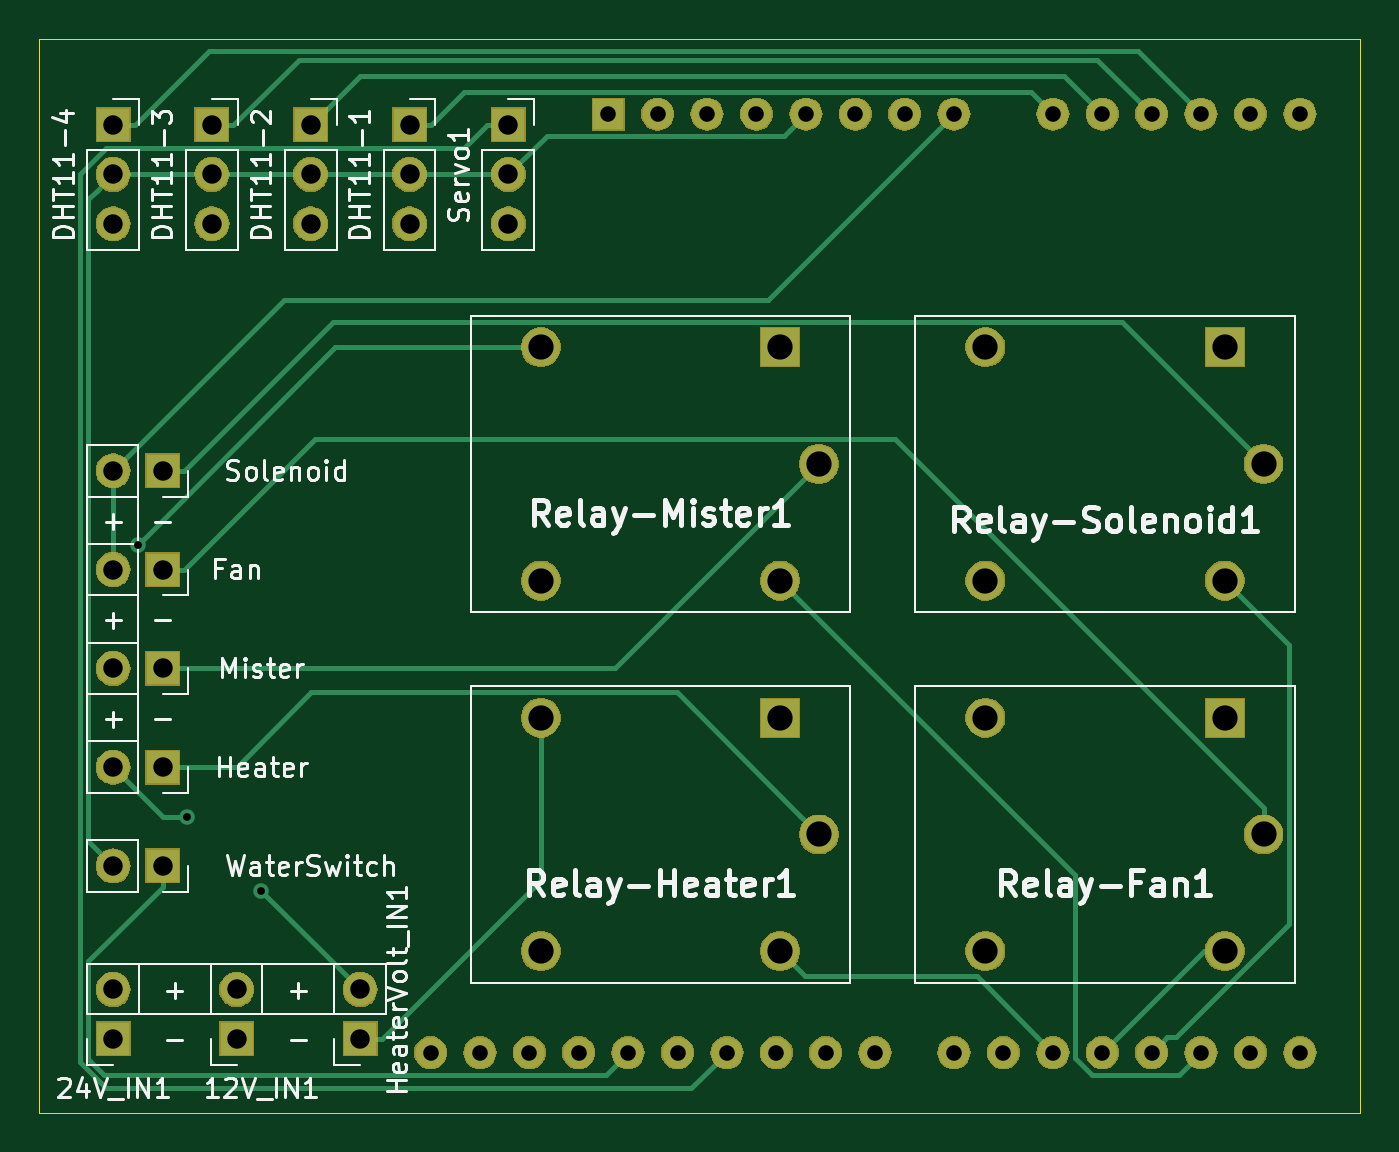
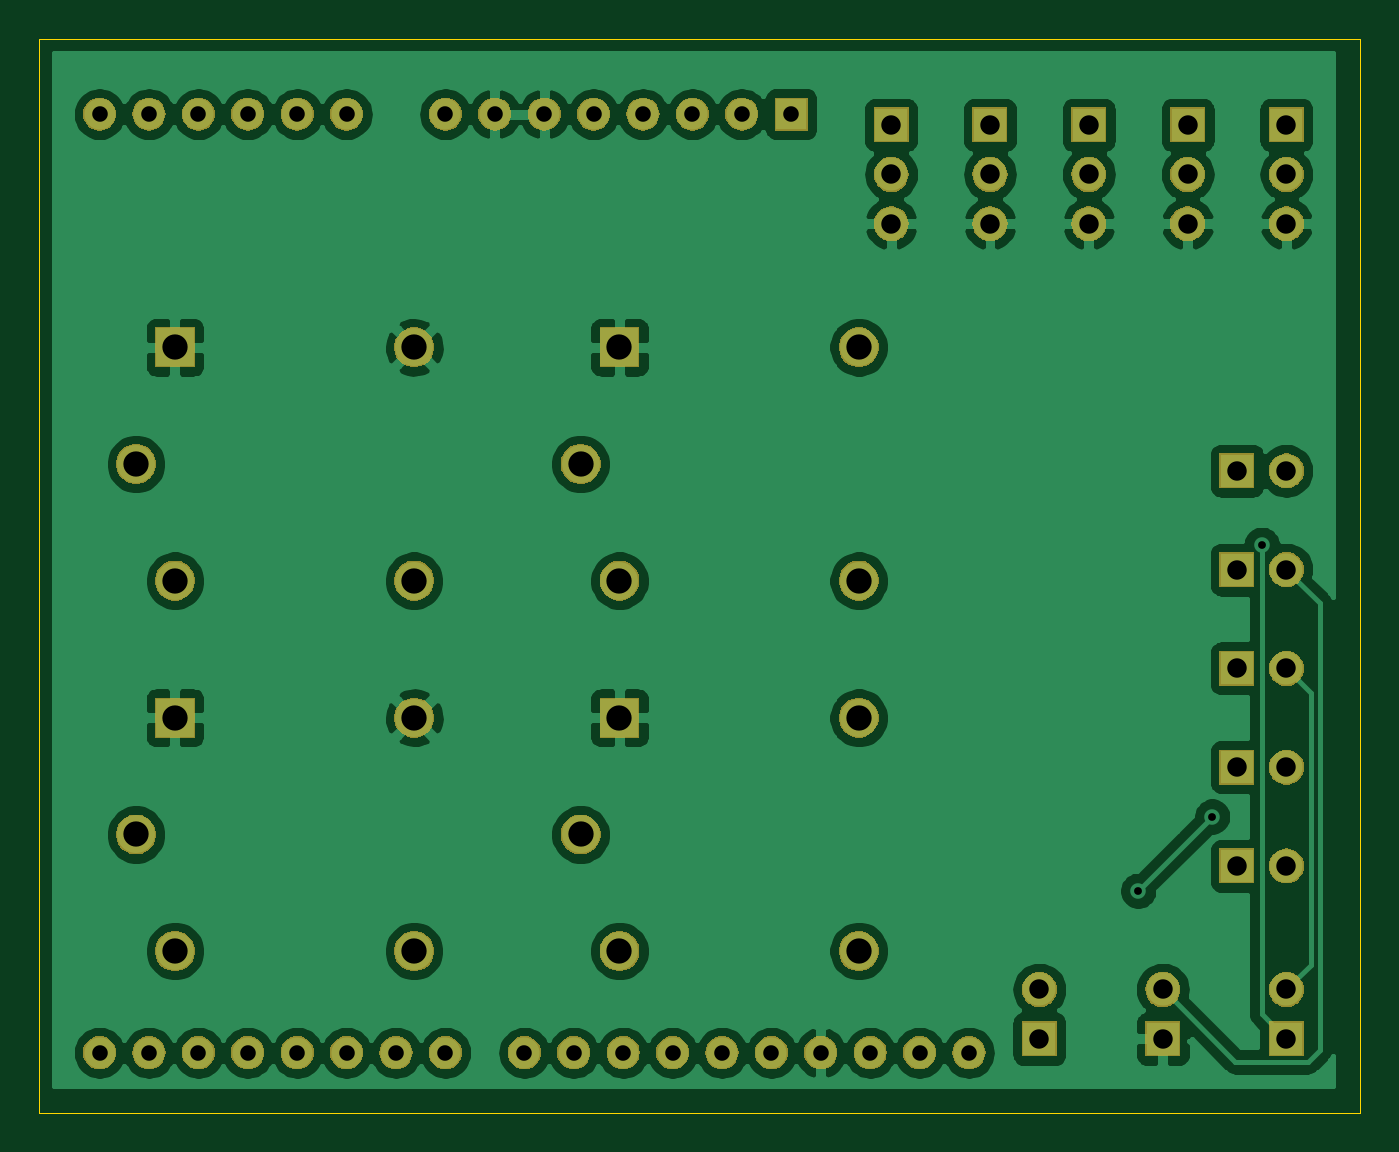
Circuit board: 11 layer files. Board 67.9 x 55.2 mm.
- bottom_copper: MushAuto_UnoShield-B_Cu.gbr (138226 bytes)
- bottom_mask: MushAuto_UnoShield-B_Mask.gbr (78804 bytes)
- paste: MushAuto_UnoShield-B_Paste.gbr (500 bytes)
- bottom_silk: MushAuto_UnoShield-B_SilkS.gbr (501 bytes)
- outline: MushAuto_UnoShield-Edge_Cuts.gbr (743 bytes)
- top_copper: MushAuto_UnoShield-F_Cu.gbr (7569 bytes)
- top_mask: MushAuto_UnoShield-F_Mask.gbr (78804 bytes)
- paste: MushAuto_UnoShield-F_Paste.gbr (500 bytes)
- top_silk: MushAuto_UnoShield-F_SilkS.gbr (39207 bytes)
- drill: MushAuto_UnoShield-NPTH.drl (277 bytes)
- drill: MushAuto_UnoShield-PTH.drl (1611 bytes)

=== bottom_copper: MushAuto_UnoShield-B_Cu.gbr (138226 bytes, source omitted) ===
=== bottom_mask: MushAuto_UnoShield-B_Mask.gbr (78804 bytes, source omitted) ===
=== paste: MushAuto_UnoShield-B_Paste.gbr ===
G04 #@! TF.GenerationSoftware,KiCad,Pcbnew,(5.1.2)-1*
G04 #@! TF.CreationDate,2020-05-26T19:14:15-07:00*
G04 #@! TF.ProjectId,MushAuto_UnoShield,4d757368-4175-4746-9f5f-556e6f536869,rev?*
G04 #@! TF.SameCoordinates,Original*
G04 #@! TF.FileFunction,Paste,Bot*
G04 #@! TF.FilePolarity,Positive*
%FSLAX46Y46*%
G04 Gerber Fmt 4.6, Leading zero omitted, Abs format (unit mm)*
G04 Created by KiCad (PCBNEW (5.1.2)-1) date 2020-05-26 19:14:15*
%MOMM*%
%LPD*%
G04 APERTURE LIST*
G04 APERTURE END LIST*
M02*

=== bottom_silk: MushAuto_UnoShield-B_SilkS.gbr ===
G04 #@! TF.GenerationSoftware,KiCad,Pcbnew,(5.1.2)-1*
G04 #@! TF.CreationDate,2020-05-26T19:14:15-07:00*
G04 #@! TF.ProjectId,MushAuto_UnoShield,4d757368-4175-4746-9f5f-556e6f536869,rev?*
G04 #@! TF.SameCoordinates,Original*
G04 #@! TF.FileFunction,Legend,Bot*
G04 #@! TF.FilePolarity,Positive*
%FSLAX46Y46*%
G04 Gerber Fmt 4.6, Leading zero omitted, Abs format (unit mm)*
G04 Created by KiCad (PCBNEW (5.1.2)-1) date 2020-05-26 19:14:15*
%MOMM*%
%LPD*%
G04 APERTURE LIST*
G04 APERTURE END LIST*
M02*

=== outline: MushAuto_UnoShield-Edge_Cuts.gbr ===
G04 #@! TF.GenerationSoftware,KiCad,Pcbnew,(5.1.2)-1*
G04 #@! TF.CreationDate,2020-05-26T19:14:15-07:00*
G04 #@! TF.ProjectId,MushAuto_UnoShield,4d757368-4175-4746-9f5f-556e6f536869,rev?*
G04 #@! TF.SameCoordinates,Original*
G04 #@! TF.FileFunction,Profile,NP*
%FSLAX46Y46*%
G04 Gerber Fmt 4.6, Leading zero omitted, Abs format (unit mm)*
G04 Created by KiCad (PCBNEW (5.1.2)-1) date 2020-05-26 19:14:15*
%MOMM*%
%LPD*%
G04 APERTURE LIST*
%ADD10C,0.050000*%
G04 APERTURE END LIST*
D10*
X163195000Y-121920000D02*
X163195000Y-121285000D01*
X95250000Y-121920000D02*
X163195000Y-121920000D01*
X95250000Y-66675000D02*
X95250000Y-121920000D01*
X163195000Y-66675000D02*
X95250000Y-66675000D01*
X163195000Y-121285000D02*
X163195000Y-66675000D01*
M02*

=== top_copper: MushAuto_UnoShield-F_Cu.gbr (7569 bytes, source omitted) ===
=== top_mask: MushAuto_UnoShield-F_Mask.gbr (78804 bytes, source omitted) ===
=== paste: MushAuto_UnoShield-F_Paste.gbr ===
G04 #@! TF.GenerationSoftware,KiCad,Pcbnew,(5.1.2)-1*
G04 #@! TF.CreationDate,2020-05-26T19:14:15-07:00*
G04 #@! TF.ProjectId,MushAuto_UnoShield,4d757368-4175-4746-9f5f-556e6f536869,rev?*
G04 #@! TF.SameCoordinates,Original*
G04 #@! TF.FileFunction,Paste,Top*
G04 #@! TF.FilePolarity,Positive*
%FSLAX46Y46*%
G04 Gerber Fmt 4.6, Leading zero omitted, Abs format (unit mm)*
G04 Created by KiCad (PCBNEW (5.1.2)-1) date 2020-05-26 19:14:15*
%MOMM*%
%LPD*%
G04 APERTURE LIST*
G04 APERTURE END LIST*
M02*

=== top_silk: MushAuto_UnoShield-F_SilkS.gbr (39207 bytes, source omitted) ===
=== drill: MushAuto_UnoShield-NPTH.drl ===
M48
; DRILL file {KiCad (5.1.2)-1} date 5/27/2020 11:11:44 AM
; FORMAT={-:-/ absolute / metric / decimal}
; #@! TF.CreationDate,2020-05-27T11:11:44-07:00
; #@! TF.GenerationSoftware,Kicad,Pcbnew,(5.1.2)-1
; #@! TF.FileFunction,NonPlated,1,2,NPTH
FMAT,2
METRIC
%
G90
G05
T0
M30

=== drill: MushAuto_UnoShield-PTH.drl ===
M48
; DRILL file {KiCad (5.1.2)-1} date 5/27/2020 11:11:44 AM
; FORMAT={-:-/ absolute / metric / decimal}
; #@! TF.CreationDate,2020-05-27T11:11:44-07:00
; #@! TF.GenerationSoftware,Kicad,Pcbnew,(5.1.2)-1
; #@! TF.FileFunction,Plated,1,2,PTH
FMAT,2
METRIC
T1C0.400
T2C0.800
T3C1.000
T4C1.300
%
G90
G05
T1
X100.326Y-92.706
X102.87Y-106.68
X106.68Y-110.49
T2
X115.38Y-118.82
X117.92Y-118.82
X120.46Y-118.82
X123.0Y-118.82
X124.52Y-70.56
X125.54Y-118.82
X127.06Y-70.56
X128.08Y-118.82
X129.6Y-70.56
X130.62Y-118.82
X132.14Y-70.56
X133.16Y-118.82
X134.68Y-70.56
X135.7Y-118.82
X137.22Y-70.56
X138.24Y-118.82
X139.76Y-70.56
X142.3Y-70.56
X142.3Y-118.82
X144.84Y-118.82
X147.38Y-70.56
X147.38Y-118.82
X149.92Y-70.56
X149.92Y-118.82
X152.46Y-70.56
X152.46Y-118.82
X155.0Y-70.56
X155.0Y-118.82
X157.54Y-70.56
X157.54Y-118.82
X160.08Y-70.56
X160.08Y-118.82
T3
X119.38Y-71.12
X119.38Y-73.66
X119.38Y-76.2
X99.06Y-71.12
X99.06Y-73.66
X99.06Y-76.2
X109.22Y-71.12
X109.22Y-73.66
X109.22Y-76.2
X111.76Y-115.57
X111.76Y-118.11
X99.06Y-99.06
X101.6Y-99.06
X99.06Y-88.9
X101.6Y-88.9
X99.06Y-93.98
X101.6Y-93.98
X99.06Y-115.57
X99.06Y-118.11
X105.41Y-115.57
X105.41Y-118.11
X99.06Y-104.14
X101.6Y-104.14
X104.14Y-71.12
X104.14Y-73.66
X104.14Y-76.2
X114.3Y-71.12
X114.3Y-73.66
X114.3Y-76.2
X99.06Y-109.22
X101.6Y-109.22
T4
X143.91Y-82.55
X143.91Y-94.55
X156.21Y-82.55
X156.21Y-94.55
X158.21Y-88.55
X143.91Y-101.6
X143.91Y-113.6
X156.21Y-101.6
X156.21Y-113.6
X158.21Y-107.6
X121.05Y-82.55
X121.05Y-94.55
X133.35Y-82.55
X133.35Y-94.55
X135.35Y-88.55
X121.05Y-101.6
X121.05Y-113.6
X133.35Y-101.6
X133.35Y-113.6
X135.35Y-107.6
T0
M30

